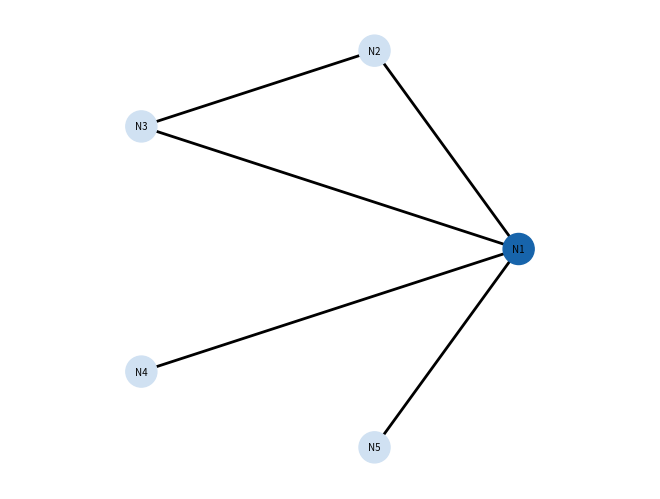
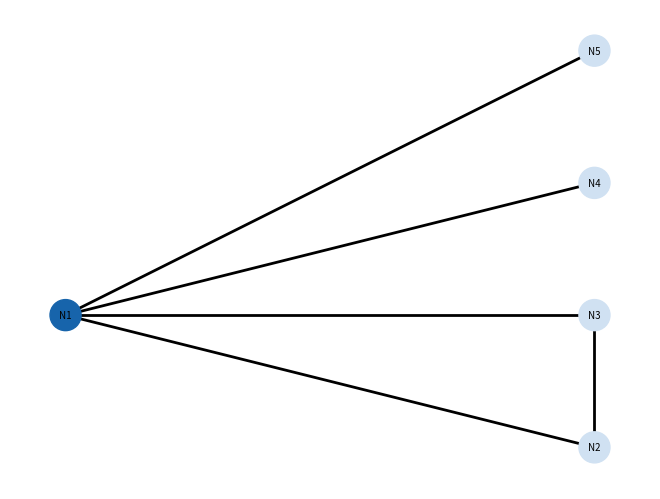

Recreate these plots in Python, in order.
##################################################
# Instructions
##################################################
'''
Example for creating a graph from an empty graph using the 
library NetworkX.
Reference for NetworkX: https://networkx.github.io/

Running this file on the Python Interpreter:
   01 - Open the Python Interpreter
        $ python   or   $ python3
   02 - Run the following command in the interpreter
        >>> exec(open('graph_from_empty.py').read())

The variables in these programs will be acessible in the interpreter
after executing the program.

'''

# Import libraries
import matplotlib.pyplot as plt
import networkx as nx
import numpy as np



# Create graph from empty graph
G = nx.Graph()
node_color = []
node_position = {}

G.add_node('N1') # node label can take types other than str
node_color += [0.8] # node color is a number from vmin to vmax if the heatmap
                    # option is chosen (select style difining cmap on options)
                    # otherwise, node color can be a string such as 'blue' 
                    # or '#0000FF'
node_position['N1'] = (0,1)            
G.add_node('N2') 
node_color += [0.2]
node_position['N2'] = (1,0)
G.add_node('N3') 
node_color += [0.2]
node_position['N3'] = (1,1)
G.add_node('N4') 
node_color += [0.2]
node_position['N4'] = (1,2)
G.add_node('N5') 
node_color += [0.2]
node_position['N5'] = (1,3)
G.add_edge('N1','N2')
G.add_edge('N1','N3')
G.add_edge('N1','N4')
G.add_edge('N1','N5')
G.add_edge('N2','N3')



# Plot circular graph
options_circular = {
   'node_color': node_color,  
   'node_size': 500,
   'font_size': 7,
   'alpha': 1.0,
   'cmap': 'Blues',
   'vmin': 0.0,
   'vmax': 1.0,
   'width': 2,
   'with_labels' : True}
   # Check NetworkX Reference Chapter 10. Drawing for more options
nx.draw_circular(G,**options_circular)
plt.axis('equal')
plt.savefig('graph_from_empty_circular.png', format='png')
plt.clf()
plt.cla()
plt.close()


# Plot graph with defined positions
options_custom = {
   'node_color': node_color,  
   'node_size': 500,
   'font_size': 7,
   'alpha': 1.0,
   'cmap': 'Blues',
   'vmin': 0.0,
   'vmax': 1.0,
   'pos': node_position,
   'width': 2,
   'with_labels' : True}
   # Check NetworkX Reference Chapter 10. Drawing for more options
nx.draw(G,**options_custom)
plt.savefig('graph_from_empty_custom.png', format='png')
plt.clf()
plt.cla()
plt.close()
